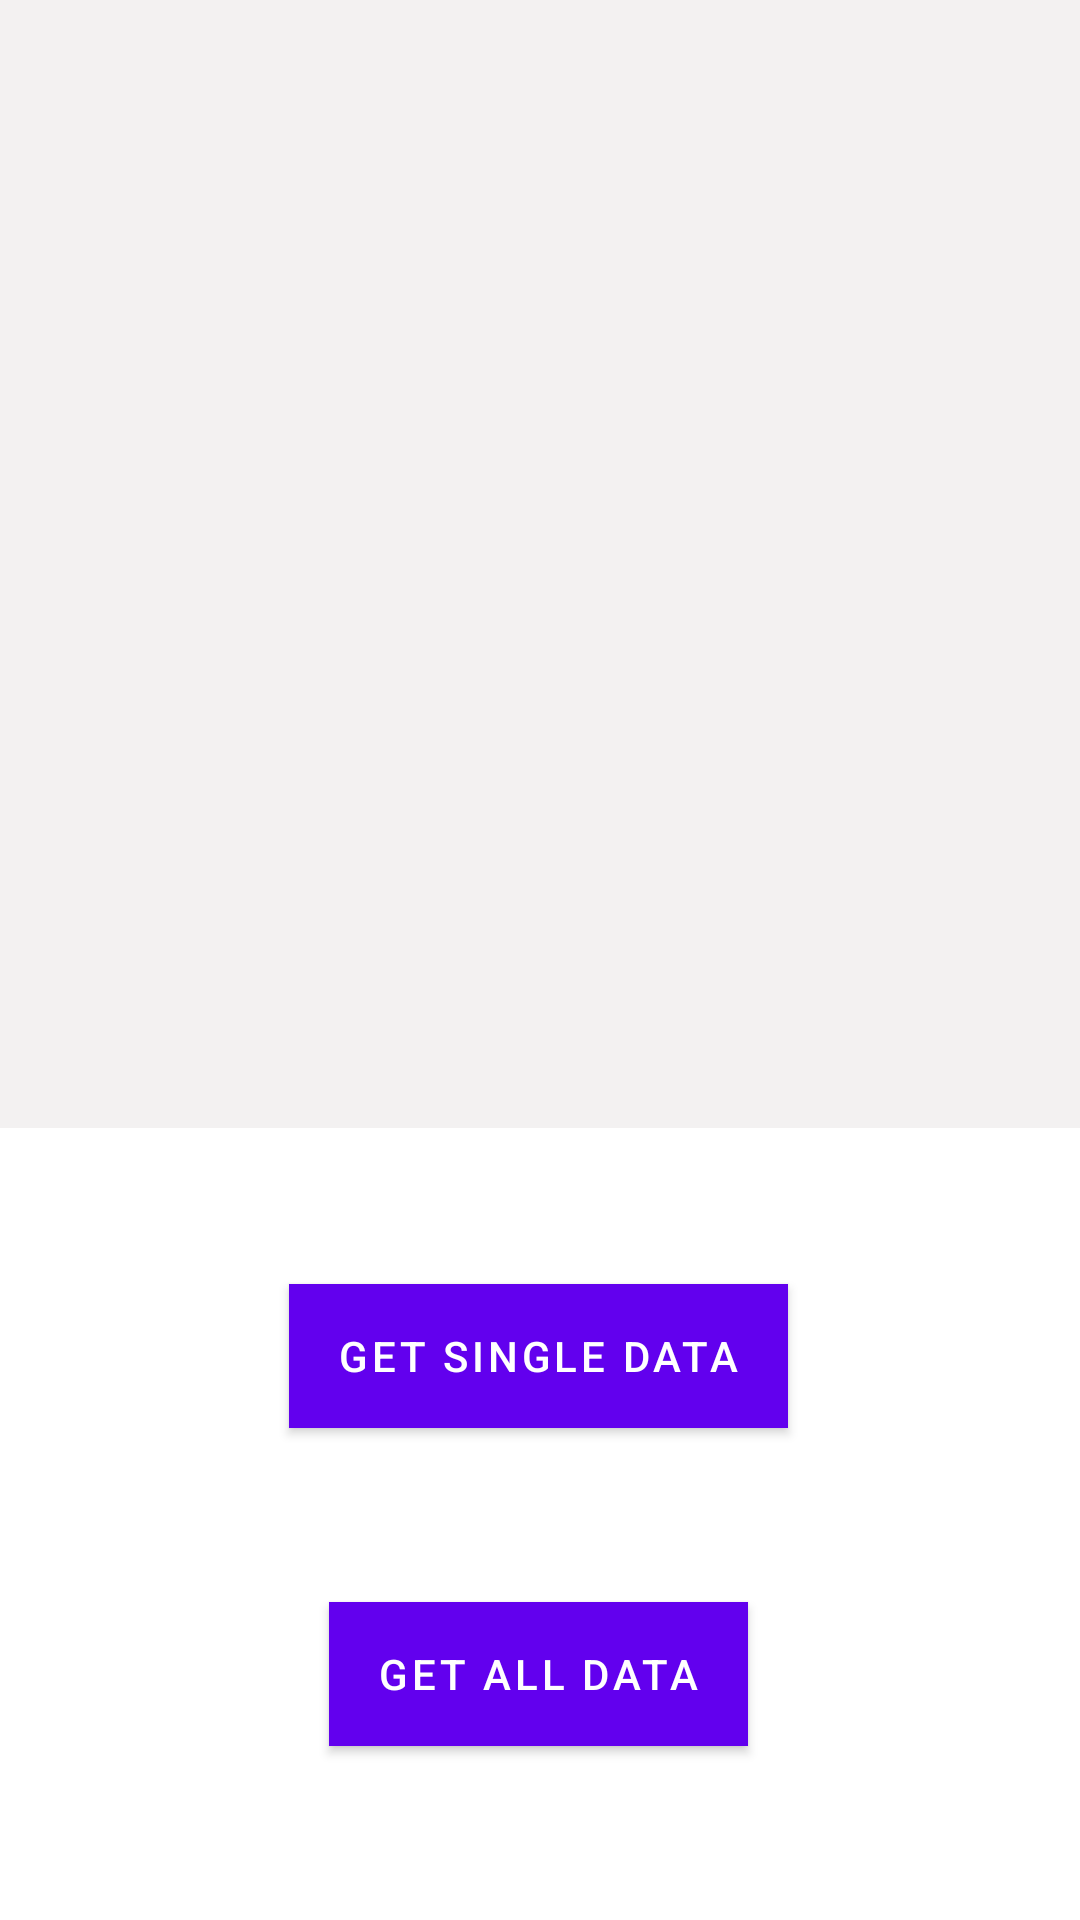

Reconstruct the res/layout file that produces this screen, plus the resources it refers to.
<!-- AndroidManifest.xml: application theme Theme.RetrofitPOSTGET -->
<!-- res/layout/activity_main.xml -->
<?xml version="1.0" encoding="utf-8"?>
<androidx.constraintlayout.widget.ConstraintLayout xmlns:android="http://schemas.android.com/apk/res/android"
    xmlns:app="http://schemas.android.com/apk/res-auto"
    xmlns:tools="http://schemas.android.com/tools"
    android:layout_width="match_parent"
    android:layout_height="match_parent"
    tools:context=".GetDataActivity">

    <ScrollView
        android:id="@+id/scrollView2"
        android:layout_width="match_parent"
        android:layout_height="376dp"
        android:background="#F3F1F1"
        android:padding="8dp"
        app:layout_constraintTop_toTopOf="parent">

        <TextView
            android:id="@+id/textView"
            android:layout_width="match_parent"
            android:layout_height="wrap_content"
            android:layout_marginTop="28dp"
            android:textColor="@color/black"
            android:textSize="22dp"
            app:layout_constraintTop_toTopOf="parent"
            tools:layout_editor_absoluteX="0dp" />


    </ScrollView>


    <com.google.android.material.button.MaterialButton
        android:id="@+id/button"
        android:layout_width="wrap_content"
        android:layout_height="wrap_content"
        android:background="@color/teal_200"
        android:text="get All data"
        app:layout_constraintBottom_toBottomOf="parent"
        app:layout_constraintEnd_toEndOf="parent"
        app:layout_constraintHorizontal_bias="0.498"
        app:layout_constraintStart_toStartOf="parent"
        app:layout_constraintTop_toBottomOf="@+id/button2" />

    <com.google.android.material.button.MaterialButton
        android:id="@+id/button2"
        android:layout_width="wrap_content"
        android:layout_height="wrap_content"
        android:layout_marginTop="52dp"
        android:background="@color/teal_200"
        android:text="get Single data"
        app:layout_constraintEnd_toEndOf="parent"
        app:layout_constraintHorizontal_bias="0.497"
        app:layout_constraintStart_toStartOf="parent"
        app:layout_constraintTop_toBottomOf="@+id/scrollView2" />

</androidx.constraintlayout.widget.ConstraintLayout>
<!-- resources referenced by this layout -->
<resources>
  <style name="Theme.RetrofitPOSTGET" parent="Theme.MaterialComponents.DayNight.DarkActionBar">
          
          <item name="colorPrimary">@color/purple_500</item>
          <item name="colorPrimaryVariant">@color/purple_700</item>
          <item name="colorOnPrimary">@color/white</item>
          
          <item name="colorSecondary">@color/teal_200</item>
          <item name="colorSecondaryVariant">@color/teal_700</item>
          <item name="colorOnSecondary">@color/black</item>
          
          <item name="android:statusBarColor" tools:targetApi="l">?attr/colorPrimaryVariant</item>
          
      </style>
  <!-- not gathered from this repository: default colours our renderer supplied (Android Studio template values) -->
  <color name="purple_500">#FF6200EE</color>
  <color name="purple_700">#FF3700B3</color>
  <color name="teal_200">#FF03DAC5</color>
  <color name="teal_700">#FF018786</color>
  <color name="black">#FF000000</color>
  <color name="white">#FFFFFFFF</color>
</resources>
